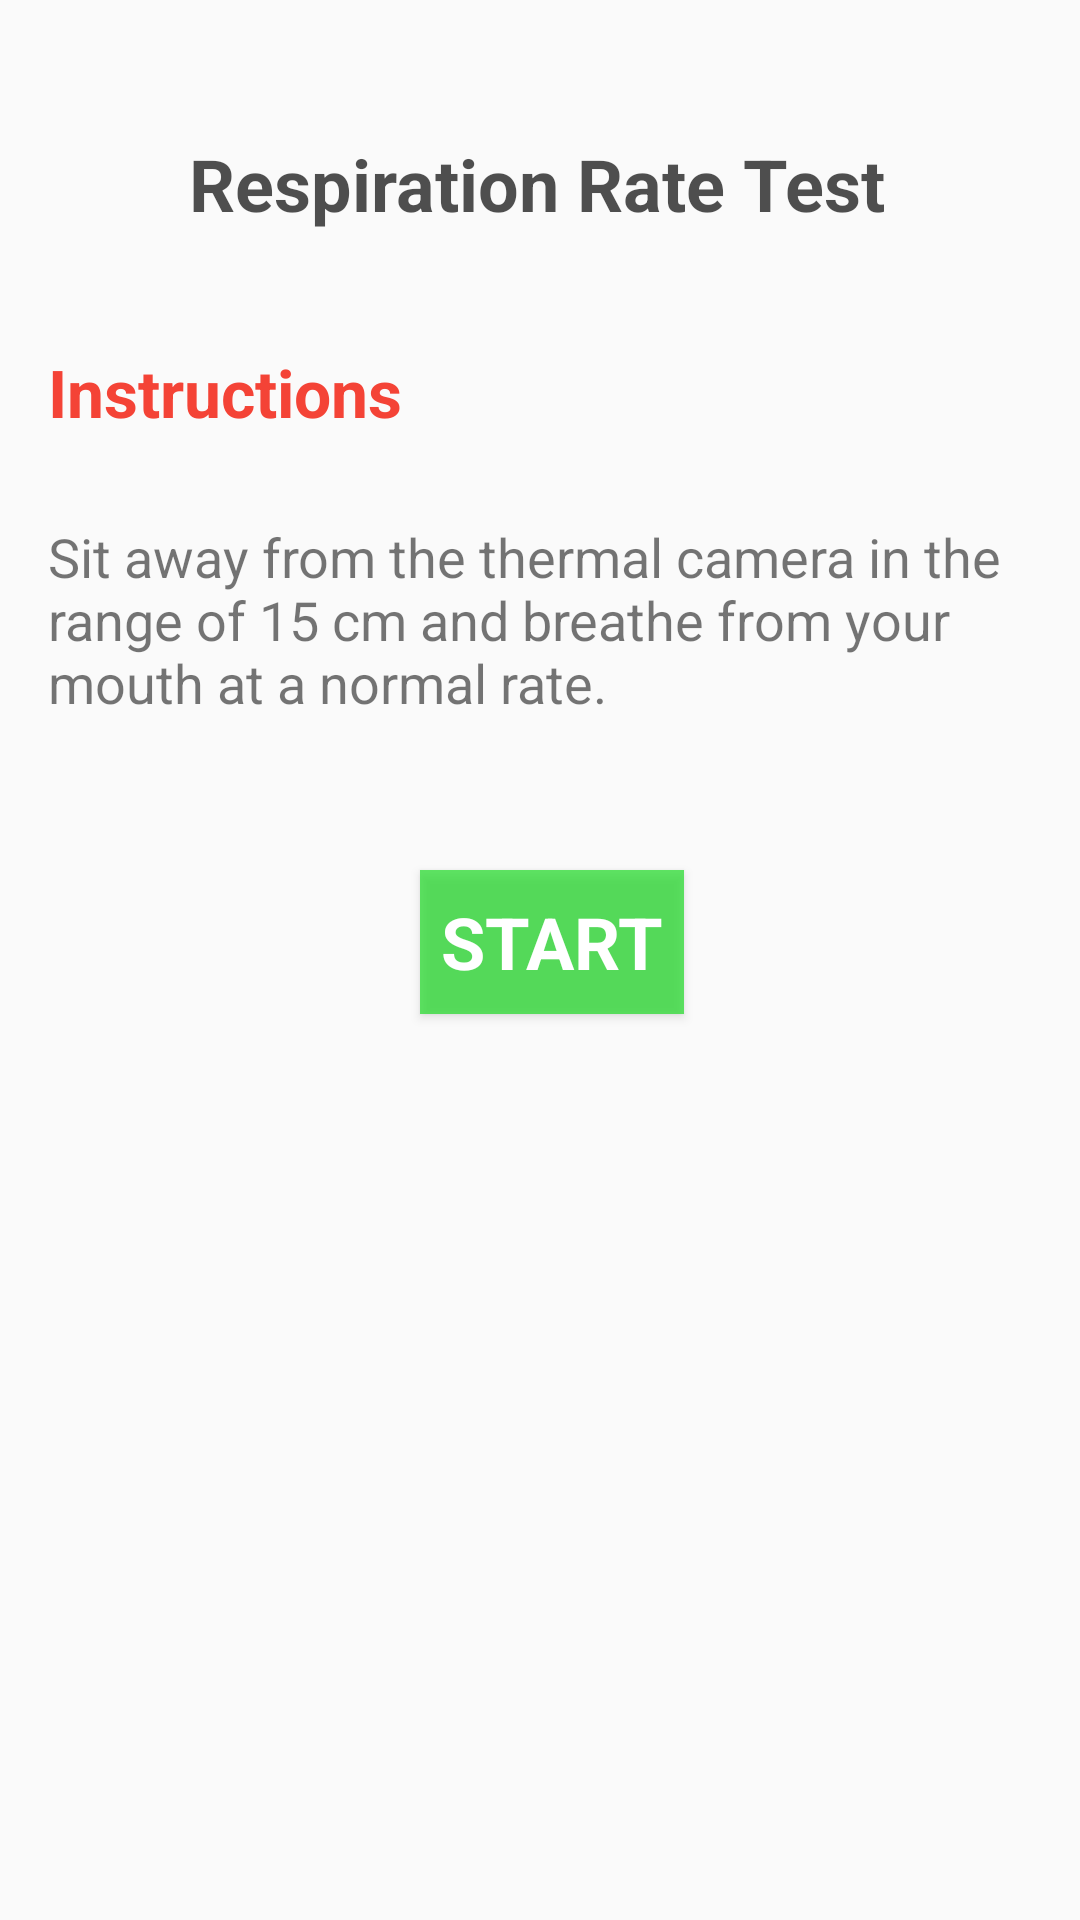

Here is an Android app screen rendered from its layout file. Give the layout XML and the strings, colors and styles it references.
<!-- AndroidManifest.xml: application theme AppTheme -->
<!-- res/layout/activity_1.xml -->
<?xml version="1.0" encoding="utf-8"?>
<android.support.constraint.ConstraintLayout xmlns:android="http://schemas.android.com/apk/res/android"
    xmlns:app="http://schemas.android.com/apk/res-auto"
    xmlns:tools="http://schemas.android.com/tools"
    android:id="@+id/relativeLayout"
    android:layout_width="match_parent"
    android:layout_height="match_parent"
    tools:context=".MainActivity">

    <TextView
        android:id="@+id/textView2"
        android:layout_width="wrap_content"
        android:layout_height="wrap_content"
        android:layout_marginStart="63dp"
        android:layout_marginTop="45dp"
        android:text="Respiration Rate Test"
        android:textColor="#B0000000"
        android:textSize="24sp"
        android:textStyle="bold"
        app:layout_constraintStart_toStartOf="parent"
        app:layout_constraintTop_toTopOf="parent" />

    <TextView
        android:id="@+id/textView1"
        android:layout_width="342dp"
        android:layout_height="83dp"
        android:layout_marginStart="16dp"
        android:layout_marginTop="28dp"
        android:text="Sit away from the thermal camera in the range of 15 cm and breathe from your mouth at a normal rate."
        android:textSize="18sp"
        app:layout_constraintStart_toStartOf="parent"
        app:layout_constraintTop_toBottomOf="@id/textView" />

    <TextView
        android:id="@+id/textView"
        android:layout_width="wrap_content"
        android:layout_height="wrap_content"
        android:layout_marginStart="16dp"
        android:layout_marginTop="116dp"
        android:text="Instructions"
        android:textColor="#F44336"
        android:textSize="22sp"
        android:textStyle="bold"
        app:layout_constraintStart_toStartOf="parent"
        app:layout_constraintTop_toTopOf="parent" />

    <Button
        android:id="@+id/button5"
        android:layout_width="wrap_content"
        android:layout_height="0dp"
        android:layout_marginStart="140dp"
        android:layout_marginTop="290dp"
        android:background="#B01CDC24"
        android:fontFamily="sans-serif"
        android:text="Start"
        android:textColor="#FFFFFF"
        android:textSize="24sp"
        android:textStyle="bold"
        app:layout_constraintStart_toStartOf="parent"
        app:layout_constraintTop_toTopOf="parent" />

</android.support.constraint.ConstraintLayout>
<!-- resources referenced by this layout -->
<resources>
  <style name="AppTheme" parent="Theme.AppCompat.Light.DarkActionBar">
          
      </style>
</resources>
